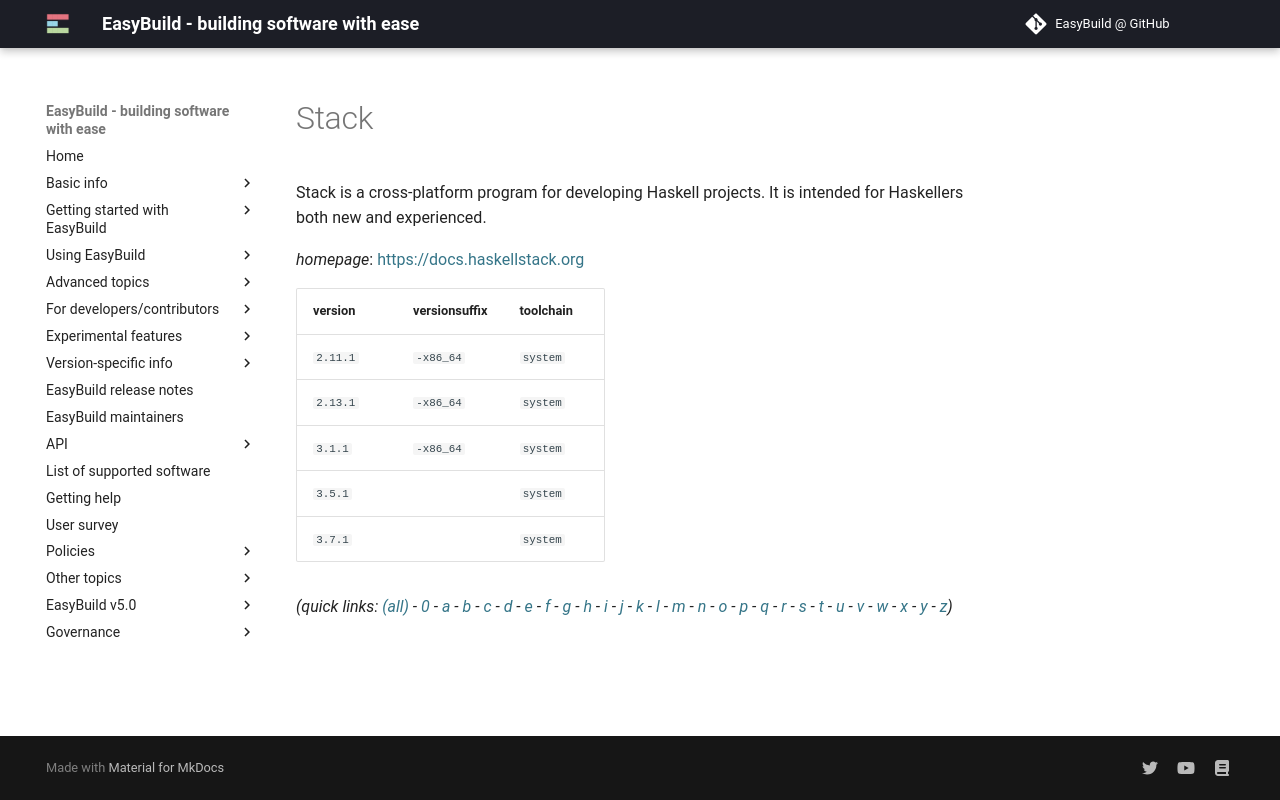

repository: easybuilders/easybuild-docs · page: version-specific/supported-software/s/Stack/index.html · generator: mkdocs

---
search:
  boost: 0.5
---
# Stack

Stack is a cross-platform program for developing Haskell projects. It is intended for Haskellers both new and experienced.

*homepage*: <https://docs.haskellstack.org>

version | versionsuffix | toolchain
--------|---------------|----------
``2.11.1`` | ``-x86_64`` | ``system``
``2.13.1`` | ``-x86_64`` | ``system``
``3.1.1`` | ``-x86_64`` | ``system``
``3.5.1`` |  | ``system``
``3.7.1`` |  | ``system``


*(quick links: [(all)](../index.md) - [0](../0/index.md) - [a](../a/index.md) - [b](../b/index.md) - [c](../c/index.md) - [d](../d/index.md) - [e](../e/index.md) - [f](../f/index.md) - [g](../g/index.md) - [h](../h/index.md) - [i](../i/index.md) - [j](../j/index.md) - [k](../k/index.md) - [l](../l/index.md) - [m](../m/index.md) - [n](../n/index.md) - [o](../o/index.md) - [p](../p/index.md) - [q](../q/index.md) - [r](../r/index.md) - [s](../s/index.md) - [t](../t/index.md) - [u](../u/index.md) - [v](../v/index.md) - [w](../w/index.md) - [x](../x/index.md) - [y](../y/index.md) - [z](../z/index.md))*
